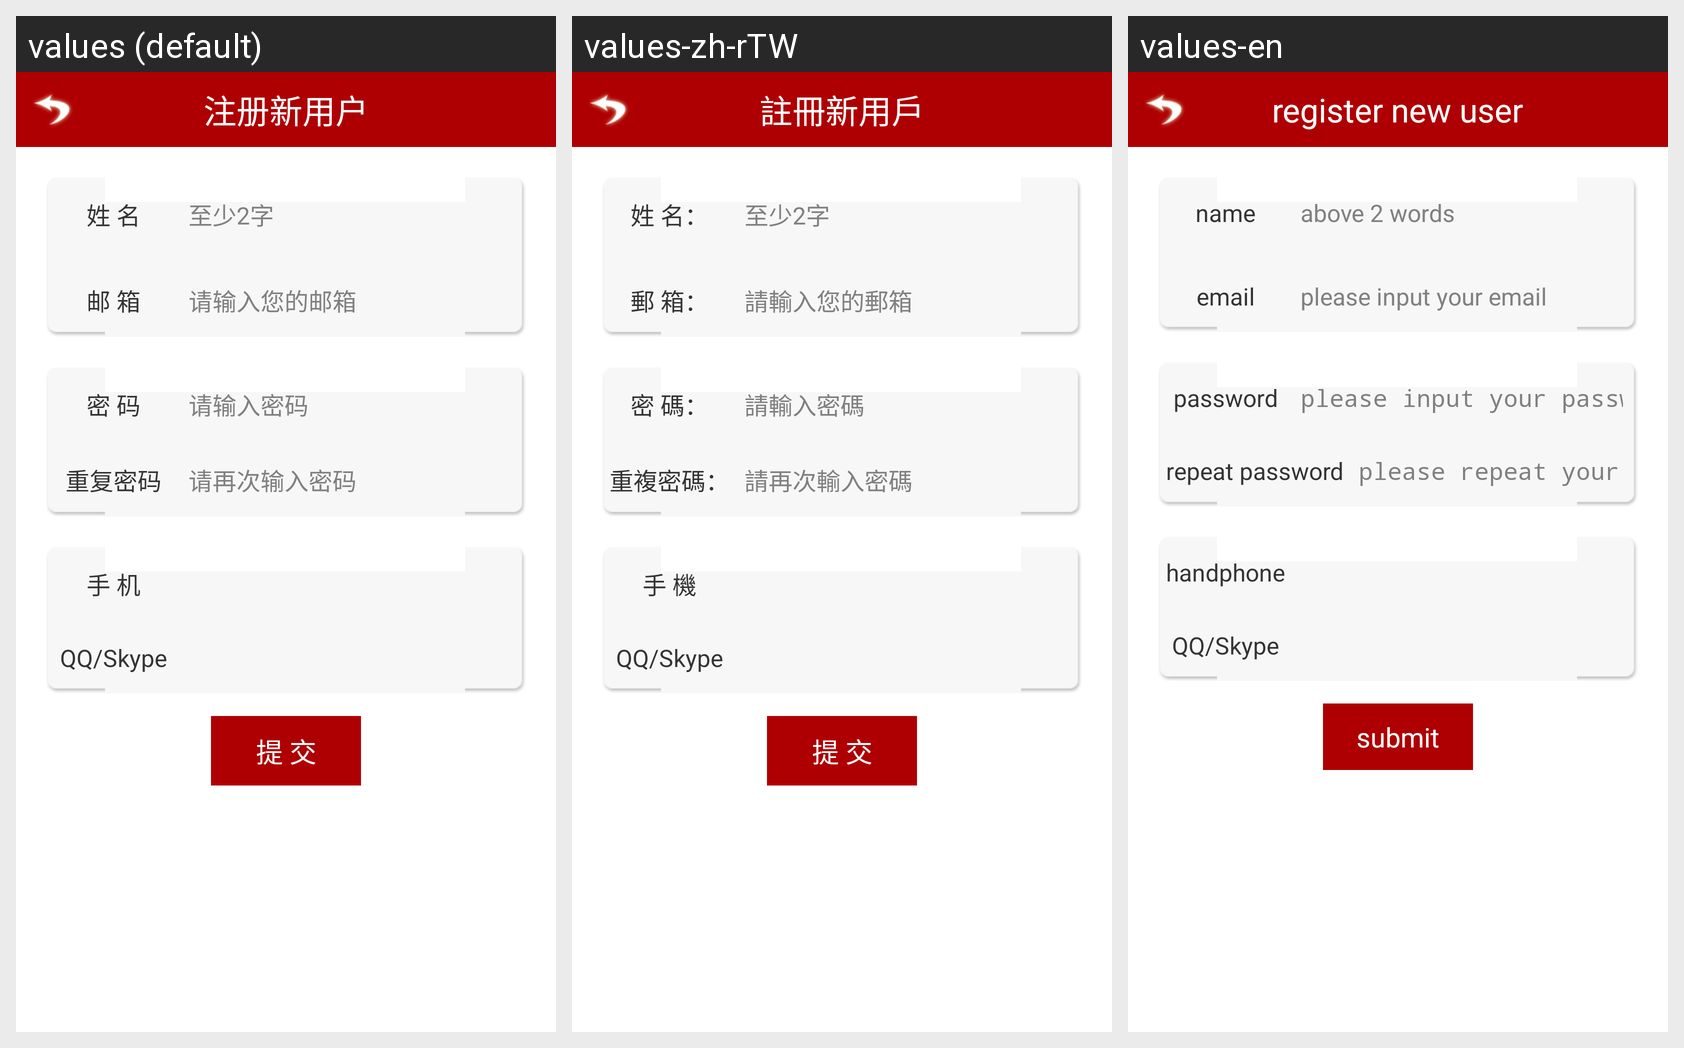

Locale-by-locale string values for the Android screen shown in this grid:
Android screen res/layout/activity_register.xml rendered under 3 locales, left to right: values (default), values-zh-rTW, values-en. Device: Nexus 5 (rendered at 1080×1920; each locale shown at half size, 540×960, under a caption strip naming it); theme StyledIndicators.
Strings drawn on this screen, with the default value and each locale's value (text and hints the layout hard-codes, and strings that could not be matched under every locale, appear in the picture but are not listed):

lab_register
  values: 注册新用户
  values-zh-rTW: 註冊新用戶
  values-en: register new user

lab_register_name
  values: 姓 名
  values-zh-rTW: 姓 名：
  values-en: name

hint_username
  values: 至少2字
  values-zh-rTW: 至少2字
  values-en: above 2 words

lab_email
  values: 邮 箱
  values-zh-rTW: 郵 箱：
  values-en: email

hint_email
  values: 请输入您的邮箱
  values-zh-rTW: 請輸入您的郵箱
  values-en: please input your email

lab_password
  values: 密 码
  values-zh-rTW: 密 碼：
  values-en: password

hint_password
  values: 请输入密码
  values-zh-rTW: 請輸入密碼
  values-en: please input your password

lab_password2
  values: 重复密码
  values-zh-rTW: 重複密碼：
  values-en: repeat password

hint_password2
  values: 请再次输入密码
  values-zh-rTW: 請再次輸入密碼
  values-en: please repeat your password

lab_send_phone
  values: 手 机
  values-zh-rTW: 手 機
  values-en: handphone

lab_send_qq
  values: QQ/Skype
  values-zh-rTW: QQ/Skype
  values-en: QQ/Skype

btn_submit
  values: 提 交
  values-zh-rTW: 提 交
  values-en: submit
